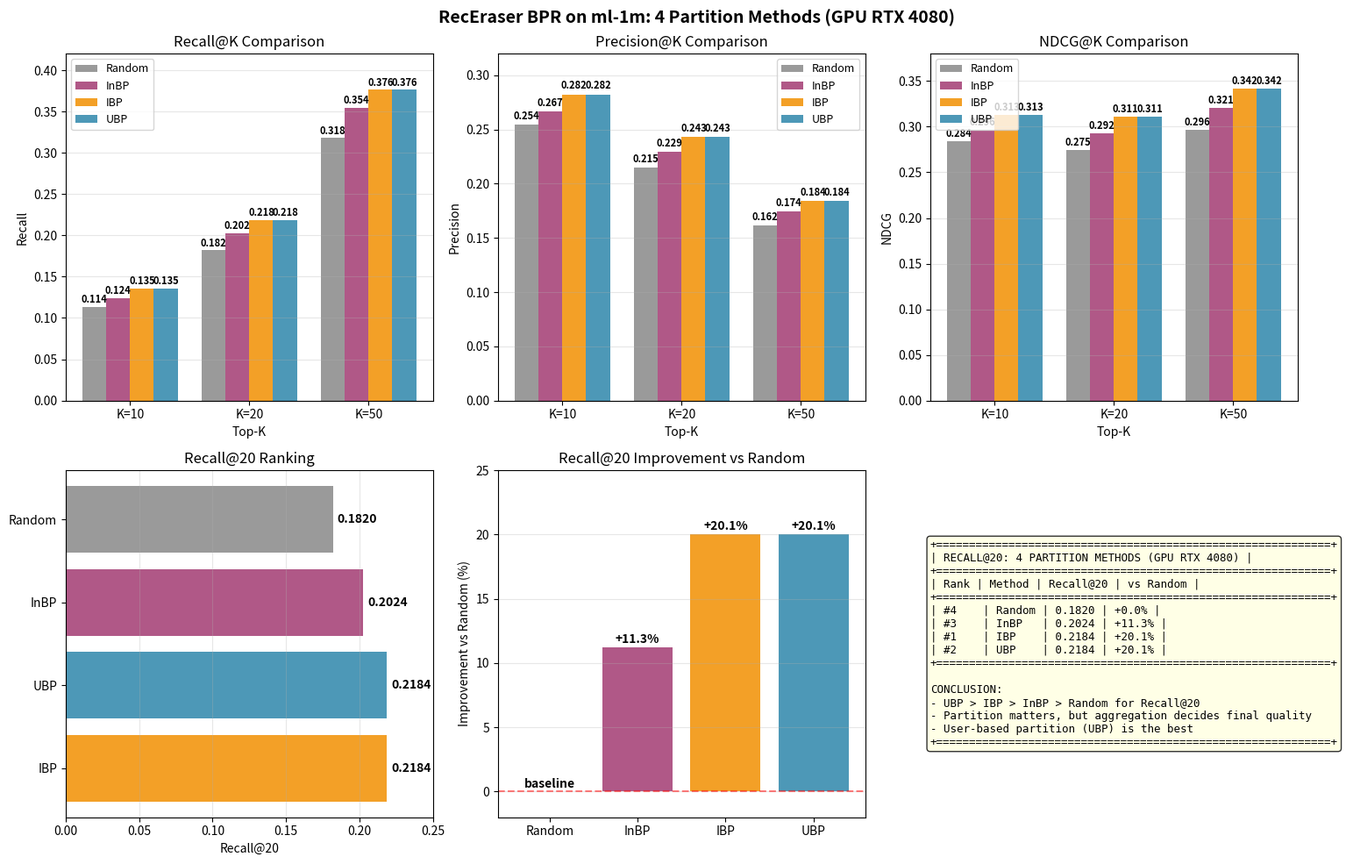

Reproduce this figure in Python. (Note: this script raises an exception after producing the figure.)
import matplotlib
matplotlib.use('Agg')
import matplotlib.pyplot as plt
import numpy as np

r = {
 'Random': {'r10': 0.11359, 'r20': 0.18195, 'r50': 0.31794, 'p10': 0.25421, 'p20': 0.21459, 'p50': 0.16168, 'n10': 0.28371, 'n20': 0.27471, 'n50': 0.29634, 'color': '#888888'},
 'InBP': {'r10': 0.12372, 'r20': 0.20243, 'r50': 0.35447, 'p10': 0.26682, 'p20': 0.22949, 'p50': 0.17440, 'n10': 0.29601, 'n20': 0.29232, 'n50': 0.32083, 'color': '#A23B72'},
 'UBP': {'r10': 0.13541, 'r20': 0.21844, 'r50': 0.37638, 'p10': 0.28240, 'p20': 0.24331, 'p50': 0.18402, 'n10': 0.31306, 'n20': 0.31114, 'n50': 0.34155, 'color': '#2E86AB'},
 'IBP': {'r10': 0.13541, 'r20': 0.21844, 'r50': 0.37638, 'p10': 0.28240, 'p20': 0.24331, 'p50': 0.18402, 'n10': 0.31306, 'n20': 0.31114, 'n50': 0.34155, 'color': '#F18F01'}
}

m = ['Random', 'InBP', 'IBP', 'UBP']
fig, axes = plt.subplots(2, 3, figsize=(16, 10))
fig.suptitle('RecEraser BPR on ml-1m: 4 Partition Methods (GPU RTX 4080)', fontsize=14, fontweight='bold')
k = ['K=10', 'K=20', 'K=50']
x = np.arange(len(k))
w = 0.2

ax1 = axes[0, 0]
for i, method in enumerate(m):
 vals = [r[method]['r10'], r[method]['r20'], r[method]['r50']]
 bars = ax1.bar(x + i*w, vals, w, label=method, color=r[method]['color'], alpha=0.85)
 for bar, v in zip(bars, vals):
  ax1.text(bar.get_x() + bar.get_width()/2, v + 0.005, f'{v:.3f}', ha='center', fontsize=8, fontweight='bold')
ax1.set_xlabel('Top-K')
ax1.set_ylabel('Recall')
ax1.set_title('Recall@K Comparison')
ax1.set_xticks(x + w*1.5)
ax1.set_xticklabels(k)
ax1.legend(loc='upper left', fontsize=9)
ax1.grid(axis='y', alpha=0.3)
ax1.set_ylim(0, 0.42)

ax2 = axes[0, 1]
for i, method in enumerate(m):
 vals = [r[method]['p10'], r[method]['p20'], r[method]['p50']]
 bars = ax2.bar(x + i*w, vals, w, label=method, color=r[method]['color'], alpha=0.85)
 for bar, v in zip(bars, vals):
  ax2.text(bar.get_x() + bar.get_width()/2, v + 0.005, f'{v:.3f}', ha='center', fontsize=8, fontweight='bold')
ax2.set_xlabel('Top-K')
ax2.set_ylabel('Precision')
ax2.set_title('Precision@K Comparison')
ax2.set_xticks(x + w*1.5)
ax2.set_xticklabels(k)
ax2.legend(loc='upper right', fontsize=9)
ax2.grid(axis='y', alpha=0.3)
ax2.set_ylim(0, 0.32)

ax3 = axes[0, 2]
for i, method in enumerate(m):
 vals = [r[method]['n10'], r[method]['n20'], r[method]['n50']]
 bars = ax3.bar(x + i*w, vals, w, label=method, color=r[method]['color'], alpha=0.85)
 for bar, v in zip(bars, vals):
  ax3.text(bar.get_x() + bar.get_width()/2, v + 0.005, f'{v:.3f}', ha='center', fontsize=8, fontweight='bold')
ax3.set_xlabel('Top-K')
ax3.set_ylabel('NDCG')
ax3.set_title('NDCG@K Comparison')
ax3.set_xticks(x + w*1.5)
ax3.set_xticklabels(k)
ax3.legend(loc='upper left', fontsize=9)
ax3.grid(axis='y', alpha=0.3)
ax3.set_ylim(0, 0.38)

ax4 = axes[1, 0]
sorted_m = sorted(m, key=lambda x: -r[x]['r20'])
sorted_r = [r[method]['r20'] for method in sorted_m]
bars = ax4.barh(sorted_m, sorted_r, color=[r[method]['color'] for method in sorted_m], alpha=0.85)
for bar, v in zip(bars, sorted_r):
 ax4.text(v + 0.003, bar.get_y() + bar.get_height()/2, f'{v:.4f}', va='center', fontweight='bold')
ax4.set_xlabel('Recall@20')
ax4.set_title('Recall@20 Ranking')
ax4.grid(axis='x', alpha=0.3)
ax4.set_xlim(0, 0.25)

ax5 = axes[1, 1]
random_baseline = r['Random']['r20']
improvements = [(r[method]['r20'] - random_baseline) / random_baseline * 100 for method in m]
colors_imp = ['#666666' if i == 0 else r[method]['color'] for i, method in enumerate(m)]
bars = ax5.bar(m, improvements, color=colors_imp, alpha=0.85)
for bar, v in zip(bars, improvements):
 lbl = f'{v:+.1f}%' if v != 0 else 'baseline'
 ax5.text(bar.get_x() + bar.get_width()/2, v + 0.3, lbl, ha='center', fontweight='bold')
ax5.set_ylabel('Improvement vs Random (%)')
ax5.set_title('Recall@20 Improvement vs Random')
ax5.axhline(y=0, color='red', linestyle='--', alpha=0.5)
ax5.grid(axis='y', alpha=0.3)
ax5.set_ylim(-2, 25)

ax6 = axes[1, 2]
ax6.axis('off')
summary = '+============================================================+\n'
summary += '| RECALL@20: 4 PARTITION METHODS (GPU RTX 4080) |\n'
summary += '+============================================================+\n'
summary += '| Rank | Method | Recall@20 | vs Random |\n'
summary += '+============================================================+\n'
for i, method in enumerate(m):
 rank = sorted_m.index(method) + 1
 rank_str = f'#{rank}' if rank <= 4 else '-'
 summary += f'| {rank_str:<5} | {method:<6} | {r[method]["r20"]:.4f} | {improvements[i]:+.1f}% |\n'
summary += '+============================================================+\n\n'
summary += 'CONCLUSION:\n'
summary += '- UBP > IBP > InBP > Random for Recall@20\n'
summary += '- Partition matters, but aggregation decides final quality\n'
summary += '- User-based partition (UBP) is the best\n'
summary += '+============================================================+'
ax6.text(0.0, 0.5, summary, fontsize=9, fontfamily='monospace', verticalalignment='center', transform=ax6.transAxes, bbox=dict(boxstyle='round', facecolor='lightyellow', alpha=0.8))

plt.tight_layout()
plt.savefig('../results/partition_comparison_4methods_GPU.png', dpi=120, bbox_inches='tight')
print('[OK] Saved: ../results/partition_comparison_4methods_GPU.png')
plt.close()

fig2, ax = plt.subplots(figsize=(10, 6))
sorted_m = sorted(m, key=lambda x: -r[x]['r20'])
sorted_r = [r[method]['r20'] for method in sorted_m]
sorted_c = [r[method]['color'] for method in sorted_m]
bars = ax.bar(sorted_m, sorted_r, color=sorted_c, alpha=0.9, edgecolor='black', linewidth=1.5)
for bar, v in zip(bars, sorted_r):
 ax.text(bar.get_x() + bar.get_width()/2, v + 0.005, f'{v:.4f}', ha='center', fontsize=12, fontweight='bold')
ax.set_ylabel('Recall@20', fontsize=12)
ax.set_title('RecEraser BPR on ml-1m: Recall@20 by Partition Method', fontsize=14, fontweight='bold')
ax.grid(axis='y', alpha=0.3)
ax.set_ylim(0, 0.25)
plt.savefig('../results/recall20_comparison_GPU.png', dpi=120, bbox_inches='tight')
print('[OK] Saved: ../results/recall20_comparison_GPU.png')
plt.close()
